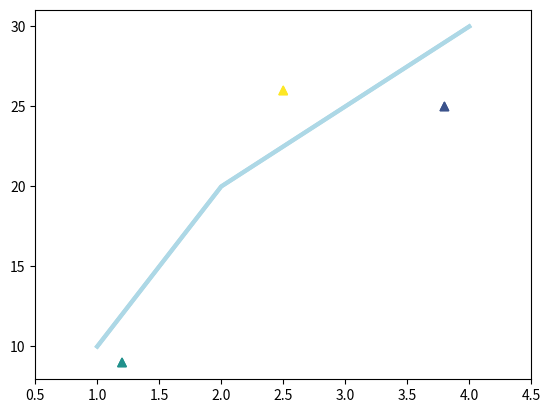
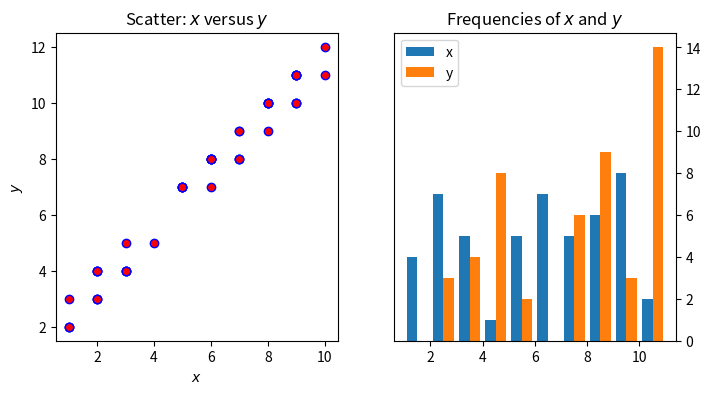

Write the Python code that produced these figures, in order. (Note: this script raises an exception after producing the figures.)
import numpy as np    # we import numpy

python_array = [1, 2, 3, 4, 5, 6, 7, 8, 9, 10]
numpy_array  = np.array([1, 2, 3, 4, 5, 6, 7, 8, 9, 10])

print(type(python_array))
print(type(numpy_array))


print( numpy_array.dtype )


# NumPy arrays
numpy_array = np.array(python_array) # numpy arrays can be created from lists!
print(numpy_array)                   # the original array
print(numpy_array + 1)               # add 1 to each element of the list
print(numpy_array + numpy_array)     # sum of two numpy arrays
print(numpy_array * 2)               # each array element multiplied by 2



np_2d_arr = np.array ( [                          # define 2d NumPy array
                        [1, 2, 3, 4, 5],
                        [6, 7, 8, 9, 10]
                        ] )
print(np_2d_arr)
print(np_2d_arr + np_2d_arr)

print('original shape: ', np_2d_arr.shape)        # inspect 'shape' of array

np_2d_arr_reshaped = np_2d_arr.reshape(5, 2)      # change 'shape' of array
print('reshaped:       ',np_2d_arr_reshaped.shape)             

print(np_2d_arr[1, 1])   # second element (index==1) in axes 0, 1
  
print(np_2d_arr[:, 1])   # all elements along axis0 where index of axis1 ==1

print(np_2d_arr[1, :])   # all elements along axis1 where index of axis0 ==1

print(np_2d_arr[1])      # this is equivalent to [1, :]

print(np_2d_arr[1, 1:4]) # selection of elements ('slice') of axis1, with axis0==1 fixed 

np_md_arr = np.zeros( (3,3,3,2) )  # create 4D array with 
                                   # 3 elements along the 0th, 1st, 2nd
                                   # 2 elements along the 3rd axis                              
#print(np_md_arr)
#print(np_md_arr[:,:,1, 0])



print("ndim:     ", np_md_arr.ndim)    # number of axes / dimensions
print("shape:    ", np_md_arr.shape)   # tuple of integers, i-th integer corresponds to size 
                                       # of array in i-th dimension
print("size:     ", np_md_arr.size)    # total number of elements in array
print("type:     ", np_md_arr.dtype)   # type of elements in array
print("itemsize: ",np_md_arr.itemsize) # size of bytes of each element of the array

numpy_array = np.array([1,9,2,8,3,7,4,6,5])
print("sum:          ", numpy_array.sum())
print("mean:         ", numpy_array.mean())
print("max:          ", numpy_array.max())

print("array:        ", numpy_array)
numpy_array.sort()
print("sorted array: ", numpy_array)

import numpy.distutils.system_info as sysinfo
print("This is a %i-bit architecture."%sysinfo.platform_bits)

print("NumPy array data type: ", np_md_arr.dtype)   
print("Size of each element in bytes: ", np_md_arr.itemsize)

print(np.iinfo(np.int64))
print(np.finfo(np.float64))

array = [1, 2, 3, 4, 5, 6, 7, 8, 9, 10]

# 8 bit integer
numpy_array  = np.array(array, dtype=np.int8)
print("bytes per int8: ",numpy_array.itemsize)

# 16 bit integer
numpy_array  = np.array(array, dtype=np.int16)
print("bytes per int16: ",numpy_array.itemsize)

# 64 bit integer
numpy_array  = np.array(array, dtype=np.int64)
print("bytes per int64: ",numpy_array.itemsize)

# 16 bit float
numpy_array  = np.array(array, dtype=np.float16)
print("bytes per float16: ",numpy_array.itemsize)

# 128 bit float
numpy_array  = np.array(array, dtype=np.float128)
print("bytes per float128: ",numpy_array.itemsize)

info = np.iinfo(np.int8)
print(info)

array = [info.min, info.max, info.min-1, info.max+1, 2*info.max, 1e8]
numpy_array  = np.array(array)
print("original array: ", numpy_array)
print("array as int8:  ", numpy_array.astype(np.int8))

info = np.finfo(np.float16)
print(info)

array = [info.min, info.max, info.max+10, info.max+100, 1e-8]
numpy_array  = np.array(array)
print("original array:    ", numpy_array)
print("array as float16:  ", numpy_array.astype(np.float16))

import matplotlib.pyplot as plt

fig = plt.figure(figsize=plt.figaspect(0.5))
ax = fig.add_subplot(111) 
ax.set(xlim=[0.5, 4.5], ylim=[-2, 8], 
       title='An empty figure',
       ylabel='Y-Axis', xlabel='X-Axis')
plt.show()

# Plotting on axes

fig = plt.figure()
ax = fig.add_subplot(111)
ax.plot([1, 2, 3, 4], 
        [10, 20, 25, 30], 
        color='lightblue', linewidth=3)
ax.scatter([0.3, 3.8, 1.2, 2.5], 
           [11, 25, 9, 26], 
           c=[1, 2, 3, 5], marker='^')
ax.set_xlim(0.5, 4.5)
plt.show()

# Plotting with pyplot
plt.plot([1, 2, 3, 4], [10, 20, 25, 30], color='lightblue', linewidth=3)
plt.scatter([0.3, 3.8, 1.2, 2.5], [11, 25, 9, 26], c=[1, 2, 3, 5], marker='^')
plt.xlim(0.5, 4.5)
plt.show()

# `plt` simply uses the current axis:
#ax = plt.gca()                           # gca -> get current axis
#ax.set_xlim(1, 4.5)

# multiple axes, i.e. subplots

fig, axes = plt.subplots(nrows=2, ncols=2)
plt.show()

print("The 'axes' object is of type %s with shape "%type(axes), axes.shape)

fig, axes = plt.subplots(nrows=2, ncols=2)
axes[0,0].set(title='Upper Left')
axes[0,1].set(title='Upper Right')
axes[1,0].set(title='Lower Left')
axes[1,1].set(title='Lower Right')

for ax in axes.flat:
    ax.set(xticks=[], yticks=[])            # Remove all xticks and yticks...

plt.show()

# generate some data
x = np.random.randint(low=1, high=11, size=50)
y = x + np.random.randint(1, 3, size=x.size)
data = np.column_stack((x, y))

# create figure with 2 subplots
fig, axes = plt.subplots(nrows=1, ncols=2, figsize=(8, 4))
# define content of 1st subplot
axes[0].scatter(x=x, y=y, marker='o', c='r', edgecolor='b')
axes[0].set_title('Scatter: $x$ versus $y$')
axes[0].set_xlabel('$x$')
axes[0].set_ylabel('$y$')
# define content of 2nd subplot
axes[1].hist(data, bins=np.arange(data.min(), data.max()),label=('x', 'y'))
axes[1].legend(loc='best')
axes[1].set_title('Frequencies of $x$ and $y$')
axes[1].yaxis.tick_right()




# this only works when executed in colab
from google.colab import files    # we need this to interact 
                                  # with the remote file system
figure_name = 'test_fig.png'
fig.savefig(figure_name, dpi=300) # this is the standard matplotlib save command
                                  # Note that this is a command of a 'figure' object
files.download(figure_name)       # download file to your local machine

import numpy as np
import pandas as pd

df = pd.DataFrame(np.random.randn(8, 3),columns=['A', 'B', 'C'])

print(df)

print("columns: ", df.columns)
print("index:   ", df.index)

colA = df.A     # or df['A']

print( type(colA) )

print("Name of Series: ", colA.name)
print("Index of Series: ", colA.index)
print("values of Series: ", colA.values)
print("DataType of Series: ", colA.dtype)

print( type(colA.values) )

df['new'] = df['A'] + df['B']**2

print(df)

print( df.loc[3, 'new'] )

df.loc[3, 'new'] = 10

print( df.loc[3, 'new'] )

df.loc[8, 'new'] = 1

print(df)

array_1 = np.random.randn( 10 )
array_2 = np.random.randn( 10 )
array_3 = np.random.randn( 10 )
array_4 = np.random.randn( 10 )

array_dict = {"my_first_array" : array_1,
              "my_second_array" : array_2,
              "my_third_array" : array_3,
              "my_fourth_array" : array_4}

df = pd.DataFrame(array_dict)

df

df.plot.scatter(x="my_first_array", y="my_third_array")